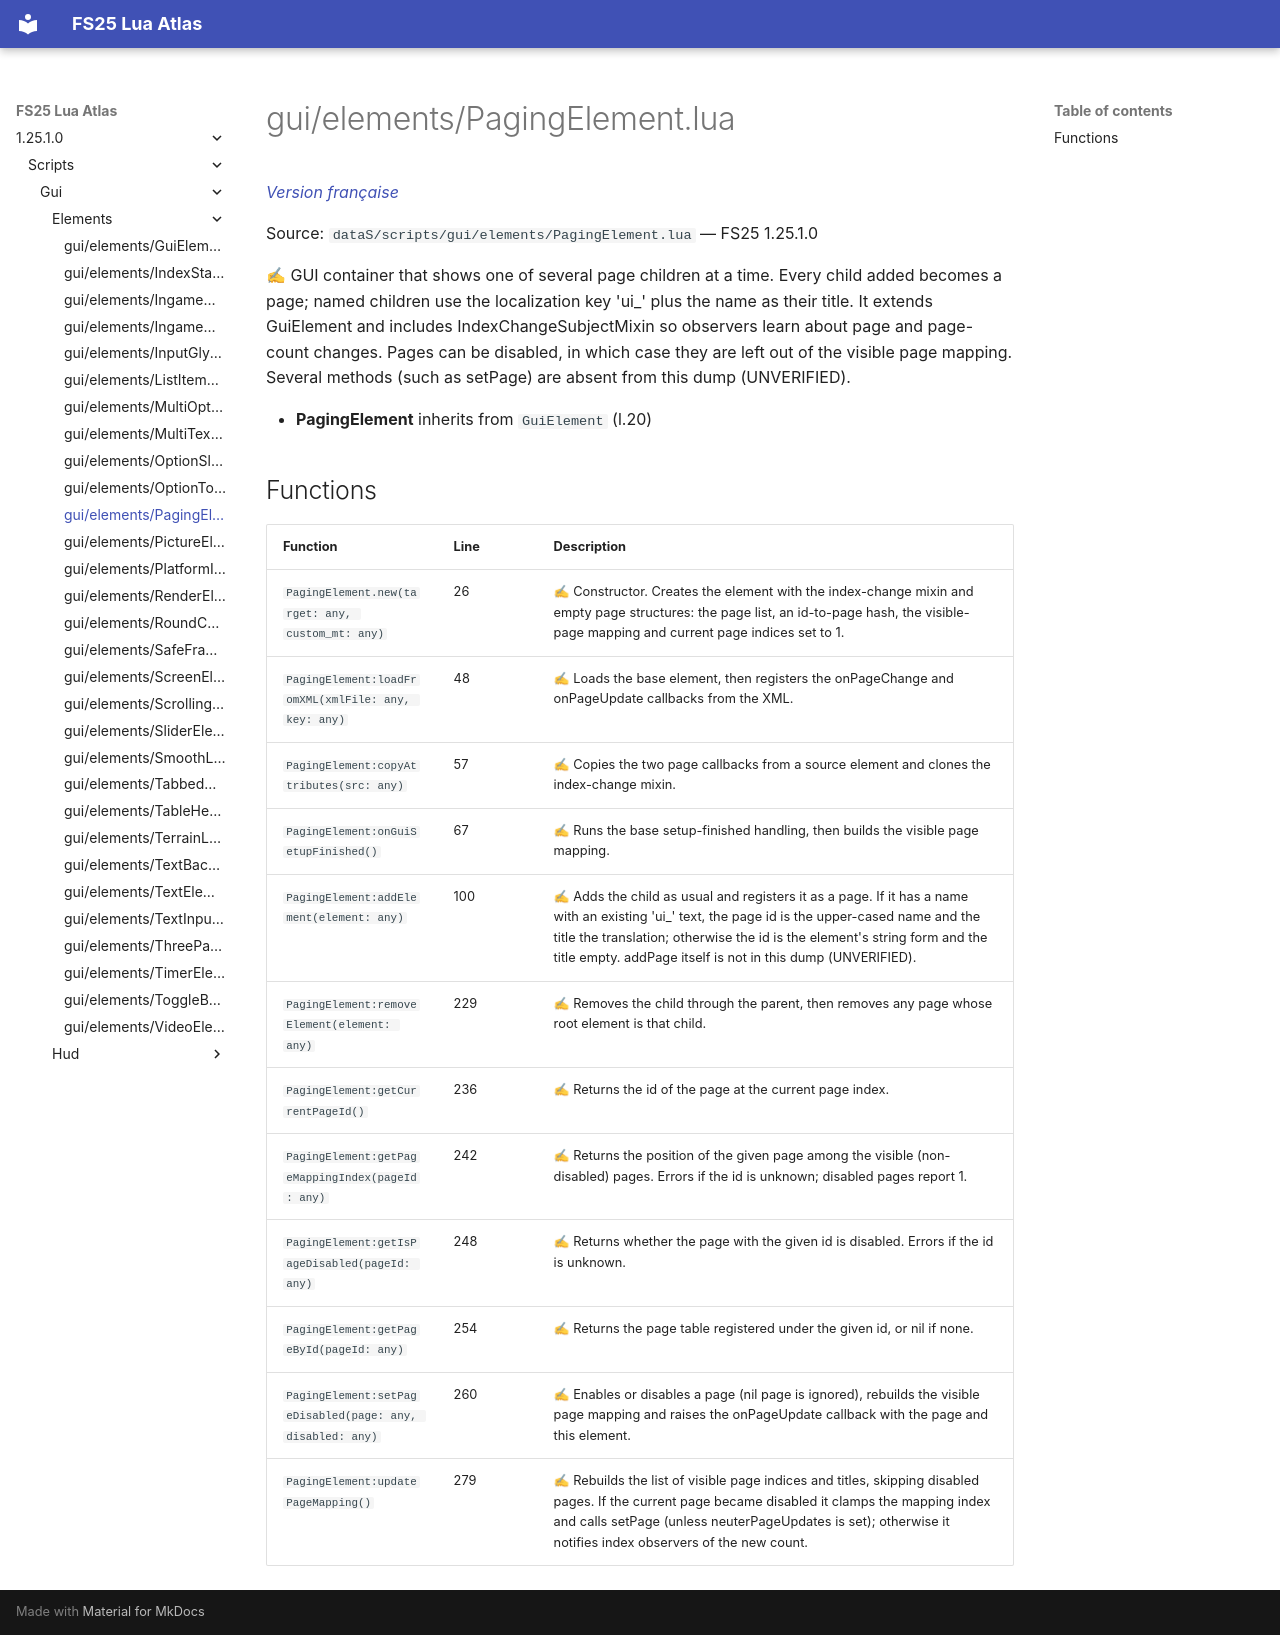

repository: Tim0219800/fs25-lua-atlas · page: 1.25.1.0/scripts/gui/elements/PagingElement.html · generator: mkdocs

# gui/elements/PagingElement.lua

*[Version française](../../../fr/scripts/gui/elements/PagingElement.md)*

Source: `dataS/scripts/gui/elements/PagingElement.lua` — FS25 1.25.1.0

✍ GUI container that shows one of several page children at a time. Every child added becomes a page; named children use the localization key 'ui_' plus the name as their title. It extends GuiElement and includes IndexChangeSubjectMixin so observers learn about page and page-count changes. Pages can be disabled, in which case they are left out of the visible page mapping. Several methods (such as setPage) are absent from this dump (UNVERIFIED).

- **PagingElement** inherits from `GuiElement` (l.20)

## Functions

| Function | Line | Description |
|---|---|---|
| `PagingElement.new(target: any, custom_mt: any)` | 26 | ✍ Constructor. Creates the element with the index-change mixin and empty page structures: the page list, an id-to-page hash, the visible-page mapping and current page indices set to 1. |
| `PagingElement:loadFromXML(xmlFile: any, key: any)` | 48 | ✍ Loads the base element, then registers the onPageChange and onPageUpdate callbacks from the XML. |
| `PagingElement:copyAttributes(src: any)` | 57 | ✍ Copies the two page callbacks from a source element and clones the index-change mixin. |
| `PagingElement:onGuiSetupFinished()` | 67 | ✍ Runs the base setup-finished handling, then builds the visible page mapping. |
| `PagingElement:addElement(element: any)` | 100 | ✍ Adds the child as usual and registers it as a page. If it has a name with an existing 'ui_<name>' text, the page id is the upper-cased name and the title the translation; otherwise the id is the element's string form and the title empty. addPage itself is not in this dump (UNVERIFIED). |
| `PagingElement:removeElement(element: any)` | 229 | ✍ Removes the child through the parent, then removes any page whose root element is that child. |
| `PagingElement:getCurrentPageId()` | 236 | ✍ Returns the id of the page at the current page index. |
| `PagingElement:getPageMappingIndex(pageId: any)` | 242 | ✍ Returns the position of the given page among the visible (non-disabled) pages. Errors if the id is unknown; disabled pages report 1. |
| `PagingElement:getIsPageDisabled(pageId: any)` | 248 | ✍ Returns whether the page with the given id is disabled. Errors if the id is unknown. |
| `PagingElement:getPageById(pageId: any)` | 254 | ✍ Returns the page table registered under the given id, or nil if none. |
| `PagingElement:setPageDisabled(page: any, disabled: any)` | 260 | ✍ Enables or disables a page (nil page is ignored), rebuilds the visible page mapping and raises the onPageUpdate callback with the page and this element. |
| `PagingElement:updatePageMapping()` | 279 | ✍ Rebuilds the list of visible page indices and titles, skipping disabled pages. If the current page became disabled it clamps the mapping index and calls setPage (unless neuterPageUpdates is set); otherwise it notifies index observers of the new count. |
